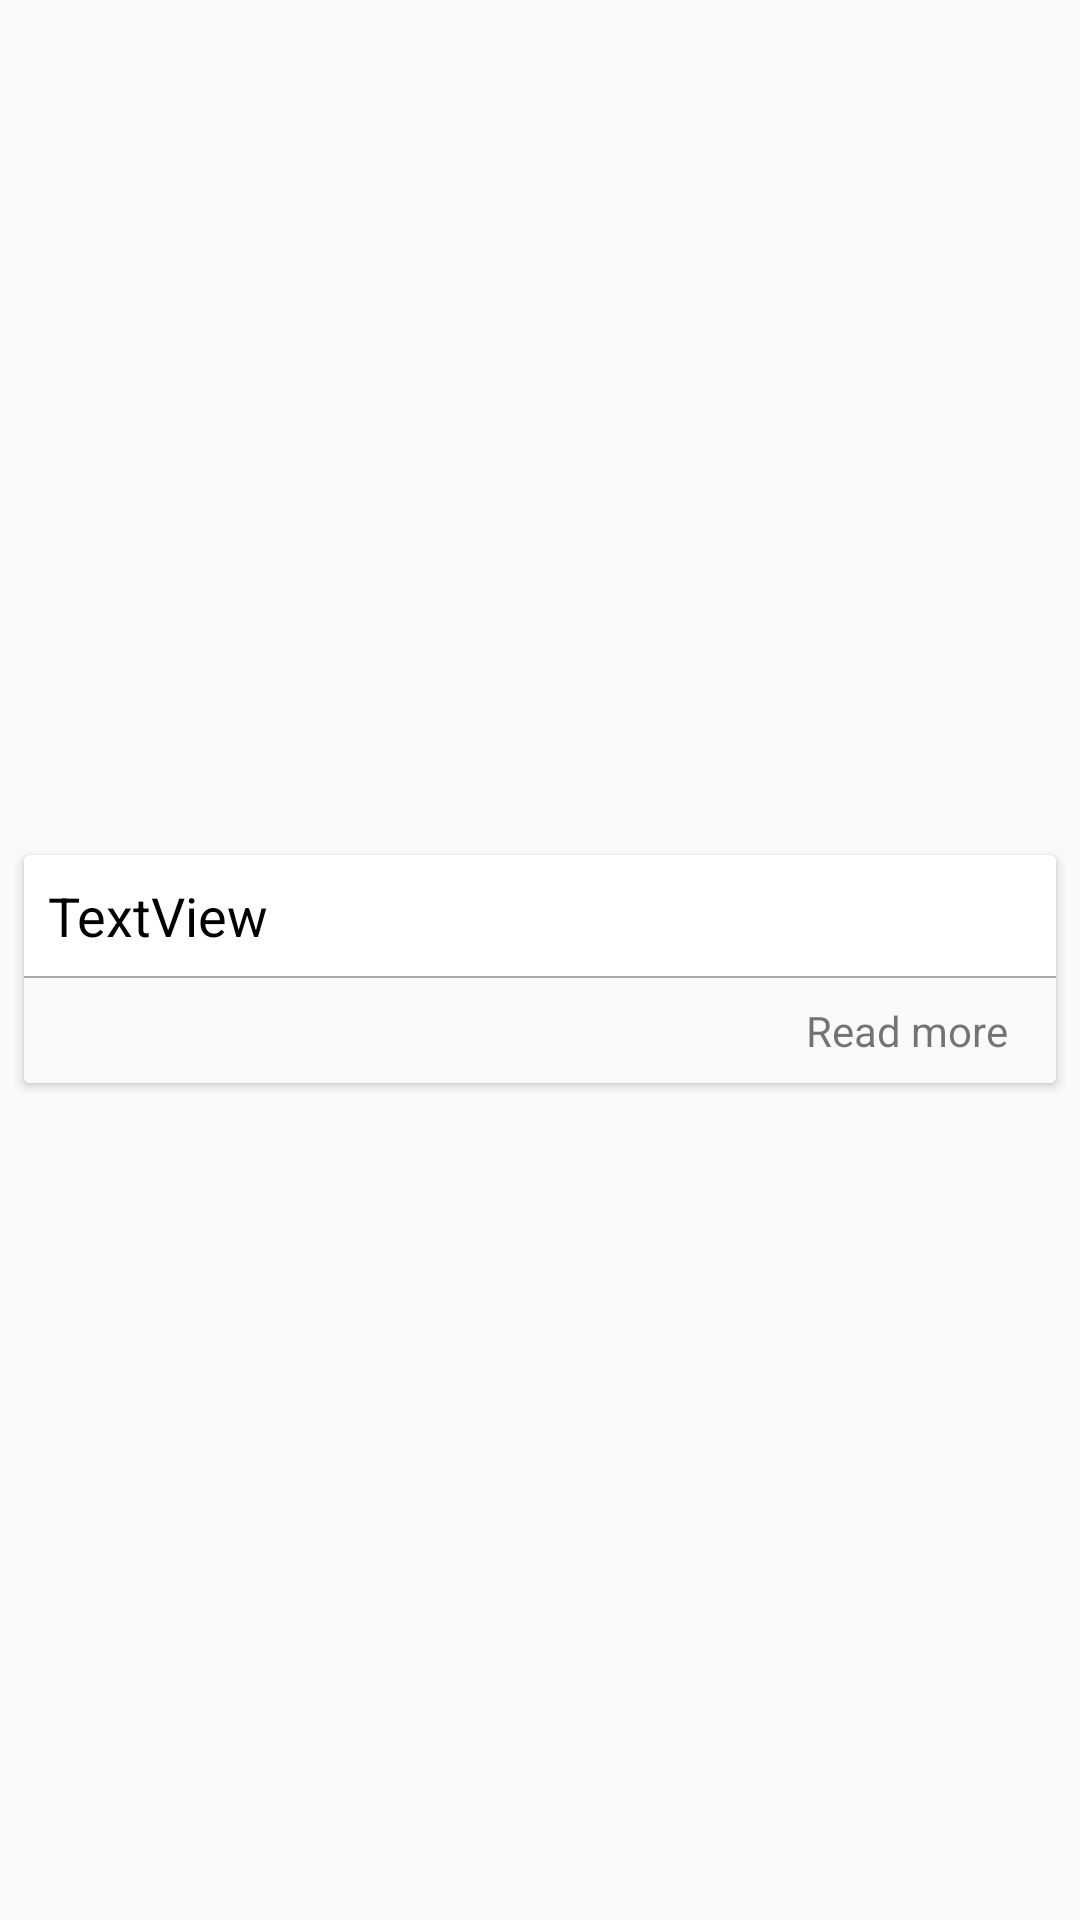

Produce the Android XML layout that renders to this screen, including the resource entries it uses.
<!-- AndroidManifest.xml: application theme AppTheme -->
<!-- res/layout/recycler_row_layout.xml -->
<?xml version="1.0" encoding="utf-8"?>
<android.support.constraint.ConstraintLayout xmlns:android="http://schemas.android.com/apk/res/android"
    xmlns:app="http://schemas.android.com/apk/res-auto"
    android:layout_width="match_parent"
    android:layout_height="wrap_content">

    <android.support.v7.widget.CardView
        android:layout_width="0dp"
        android:layout_height="wrap_content"
        android:layout_marginBottom="2dp"
        android:layout_marginEnd="8dp"
        android:layout_marginStart="8dp"
        android:layout_marginTop="8dp"
        app:layout_constraintBottom_toBottomOf="parent"
        app:layout_constraintEnd_toEndOf="parent"
        app:layout_constraintStart_toStartOf="parent"
        app:layout_constraintTop_toTopOf="parent">

        <LinearLayout
            android:layout_width="match_parent"
            android:layout_height="match_parent"
            android:orientation="vertical"
            android:showDividers="beginning|middle">

            <TextView
                android:id="@+id/text_report_title"
                android:layout_width="match_parent"
                android:layout_height="wrap_content"
                android:layout_margin="8dp"
                android:text="TextView"
                android:textColor="@android:color/black"
                android:textSize="18sp"
                app:layout_constraintBottom_toBottomOf="parent"
                app:layout_constraintStart_toStartOf="parent"
                app:layout_constraintTop_toTopOf="parent" />

            <View
                android:layout_width="match_parent"
                android:layout_height="0.5dp"
                android:background="@android:color/darker_gray" />

            <android.support.constraint.ConstraintLayout
                android:id="@+id/layout_read_more"
                android:layout_width="match_parent"
                android:layout_height="wrap_content"
                android:background="?android:attr/colorBackground"
                android:clickable="true"
                android:foreground="?android:attr/selectableItemBackground">

                <TextView
                    android:id="@+id/textView2"
                    android:layout_width="wrap_content"
                    android:layout_height="wrap_content"
                    android:layout_marginBottom="8dp"
                    android:layout_marginEnd="8dp"
                    android:layout_marginTop="8dp"
                    android:text="Read more"
                    app:layout_constraintBottom_toBottomOf="parent"
                    app:layout_constraintEnd_toStartOf="@+id/imageView2"
                    app:layout_constraintTop_toTopOf="parent" />

                <ImageView
                    android:id="@+id/imageView2"
                    android:layout_width="wrap_content"
                    android:layout_height="wrap_content"
                    android:layout_marginBottom="8dp"
                    android:layout_marginEnd="8dp"
                    android:layout_marginTop="8dp"
                    app:layout_constraintBottom_toBottomOf="parent"
                    app:layout_constraintEnd_toEndOf="parent"
                    app:layout_constraintTop_toTopOf="parent"
                    app:srcCompat="@drawable/arrow_right" />
            </android.support.constraint.ConstraintLayout>
        </LinearLayout>
    </android.support.v7.widget.CardView>
</android.support.constraint.ConstraintLayout>
<!-- resources referenced by this layout -->
<resources>
  <style name="AppTheme" parent="Theme.AppCompat.Light.DarkActionBar">
          
          <item name="colorPrimary">@color/colorPrimary</item>
          <item name="colorPrimaryDark">@color/colorPrimaryDark</item>
          <item name="colorAccent">@color/colorAccent</item>
      </style>
  <color name="colorPrimary">#009688</color>
  <color name="colorPrimaryDark">#00796B</color>
  <color name="colorAccent">#FF5722</color>
</resources>
